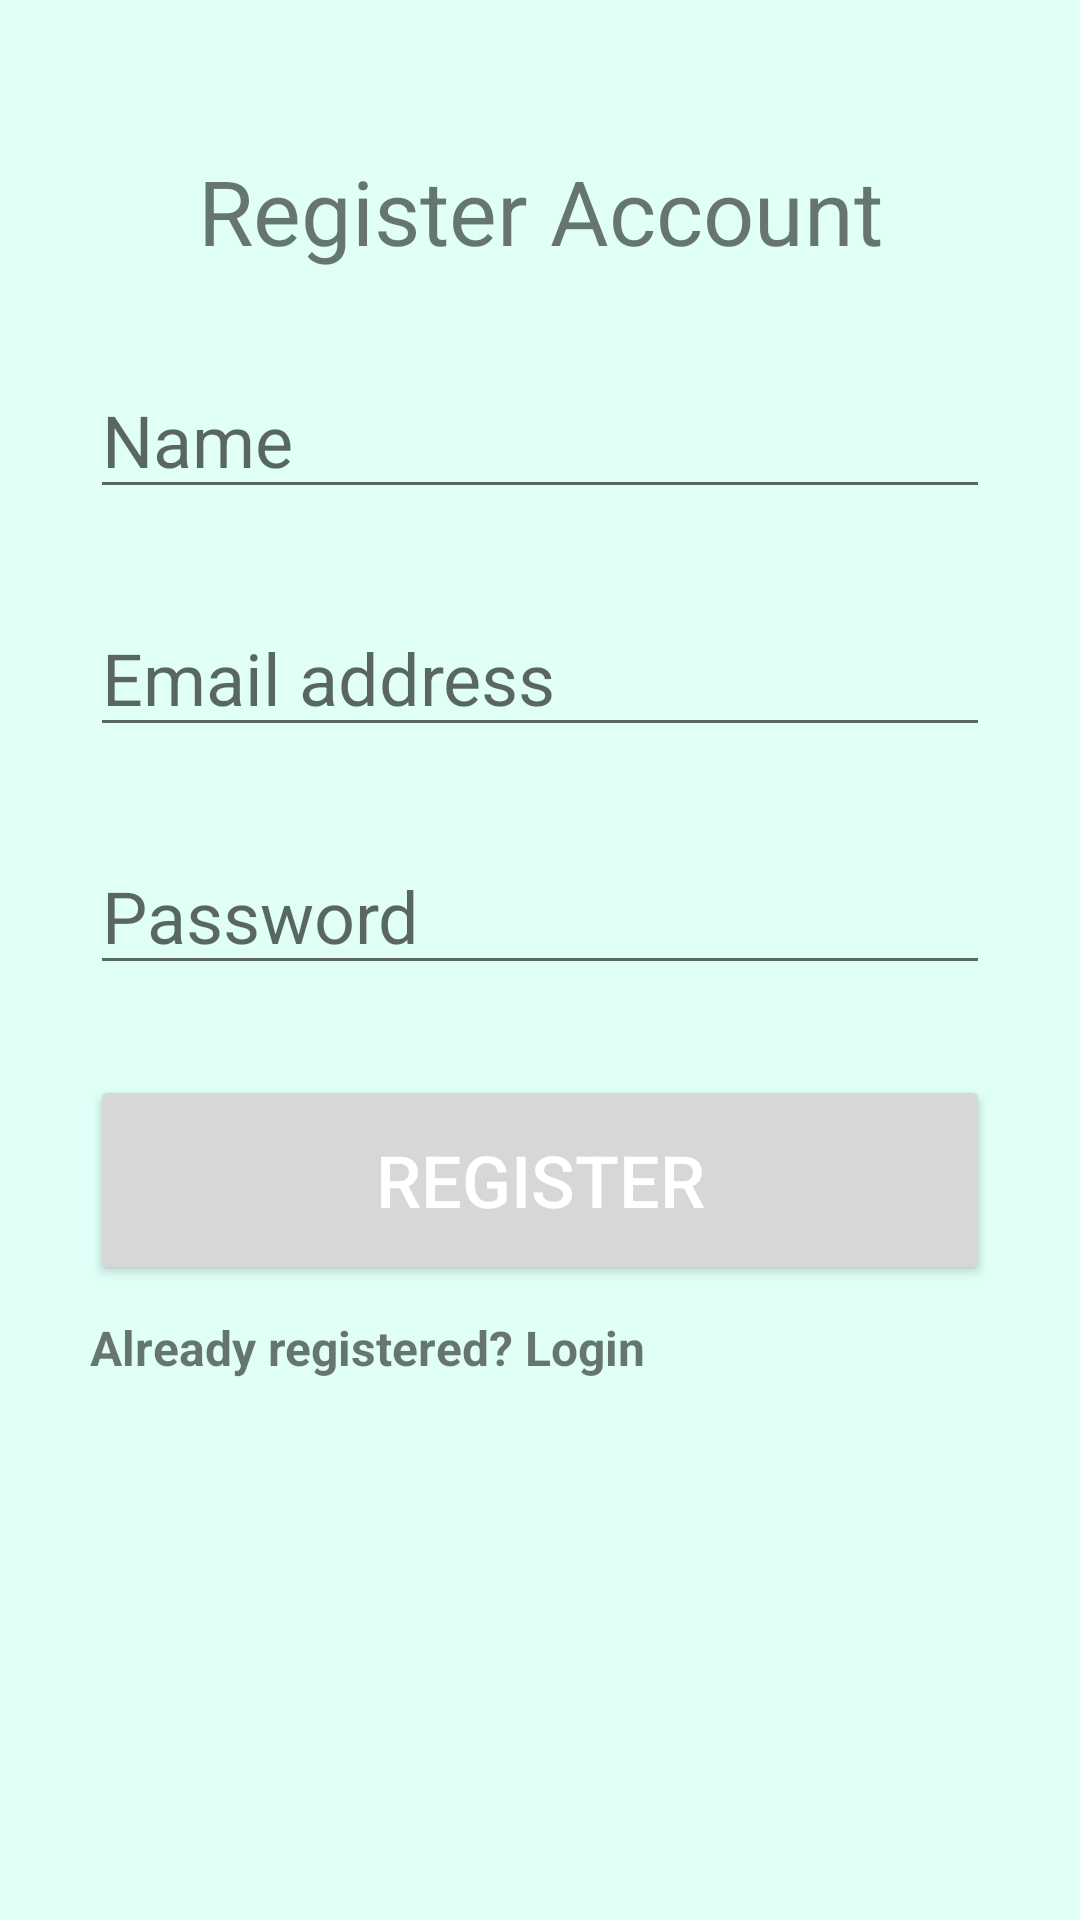

Layout XML and referenced resources for this Android screen:
<!-- AndroidManifest.xml: application theme Theme.RefriDate -->
<!-- res/layout/activity_register.xml -->
<?xml version="1.0" encoding="utf-8"?>
<androidx.constraintlayout.widget.ConstraintLayout xmlns:android="http://schemas.android.com/apk/res/android"
    xmlns:app="http://schemas.android.com/apk/res-auto"
    xmlns:tools="http://schemas.android.com/tools"
    android:layout_width="match_parent"
    android:layout_height="match_parent"
    android:background="#DFFFF7"
    tools:context=".auth.RegisterActivity">

    <TextView
        android:id="@+id/TextAtas"
        android:layout_width="wrap_content"
        android:layout_height="wrap_content"
        android:layout_marginTop="50dp"
        android:text="Register Account"
        android:textSize="30sp"
        app:layout_constraintEnd_toEndOf="parent"
        app:layout_constraintStart_toStartOf="parent"
        app:layout_constraintTop_toTopOf="parent"
        app:srcCompat="@drawable/ic_refrigerator" />

    <EditText
        android:id="@+id/name"
        android:layout_width="300dp"
        android:layout_height="wrap_content"
        android:layout_marginTop="30dp"
        android:ems="10"
        android:hint="Name"
        android:inputType="textPersonName"
        android:textSize="24sp"
        app:layout_constraintLeft_toLeftOf="parent"
        app:layout_constraintRight_toRightOf="parent"
        app:layout_constraintTop_toBottomOf="@+id/TextAtas" />

    <EditText
        android:id="@+id/registerEmail"
        android:layout_width="300dp"
        android:layout_height="wrap_content"
        android:layout_marginTop="30dp"
        android:ems="10"
        android:hint="Email address"
        android:inputType="textEmailAddress"
        android:textSize="24sp"
        app:layout_constraintLeft_toLeftOf="parent"
        app:layout_constraintRight_toRightOf="parent"
        app:layout_constraintTop_toBottomOf="@+id/name" />

    <EditText
        android:id="@+id/registerPassword"
        android:layout_width="300dp"
        android:layout_height="wrap_content"
        android:layout_marginTop="30dp"
        android:ems="10"
        android:hint="Password"
        android:inputType="textPassword"
        android:textSize="24sp"
        app:layout_constraintLeft_toLeftOf="parent"
        app:layout_constraintRight_toRightOf="parent"
        app:layout_constraintTop_toBottomOf="@+id/registerEmail" />

    <Button
        android:id="@+id/btnRegister"
        android:layout_width="300dp"
        android:layout_height="70dp"
        android:layout_marginTop="30dp"
        android:text="Register"
        android:textColor="@color/white"
        android:textSize="24sp"
        app:layout_constraintLeft_toLeftOf="parent"
        app:layout_constraintRight_toRightOf="parent"
        app:layout_constraintTop_toBottomOf="@+id/registerPassword" />

    <TextView
        android:id="@+id/goToLoginPage"
        android:layout_width="wrap_content"
        android:layout_height="wrap_content"
        android:layout_marginTop="10dp"
        android:text="Already registered? Login"
        android:textSize="16sp"
        android:textStyle="bold"
        app:layout_constraintStart_toStartOf="@+id/btnRegister"
        app:layout_constraintTop_toBottomOf="@+id/btnRegister" />

    <ProgressBar
        android:id="@+id/progressBar"
        style="?android:attr/progressBarStyleLarge"
        android:layout_width="wrap_content"
        android:layout_height="wrap_content"
        android:layout_centerInParent="true"
        android:visibility="gone"
        app:layout_constraintBottom_toBottomOf="parent"
        app:layout_constraintLeft_toLeftOf="parent"
        app:layout_constraintRight_toRightOf="parent"
        app:layout_constraintTop_toTopOf="parent"
        tools:ignore="MissingConstraints" />

</androidx.constraintlayout.widget.ConstraintLayout>
<!-- resources referenced by this layout -->
<resources>
  <color name="white">#FFFFFFFF</color>
  <!-- drawable ic_refrigerator: vector/xml drawable (drawable, 5678 chars, omitted) -->
  <style name="Theme.RefriDate" parent="Theme.MaterialComponents.DayNight.DarkActionBar">
          
          <item name="colorPrimary">@color/miku</item>
          <item name="colorPrimaryVariant">@color/silver</item>
          <item name="colorOnPrimary">@color/black</item>
          
          <item name="colorSecondary">@color/teal_200</item>
          <item name="colorSecondaryVariant">@color/teal_700</item>
          <item name="colorOnSecondary">@color/black</item>
          
          <item name="android:statusBarColor" tools:targetApi="l">?colorPrimary</item>
          
      </style>
  <color name="miku">#88AFD2</color>
  <color name="silver">#C4C4C4</color>
  <color name="black">#FF000000</color>
  <color name="teal_200">#FF03DAC5</color>
  <color name="teal_700">#FF018786</color>
</resources>
